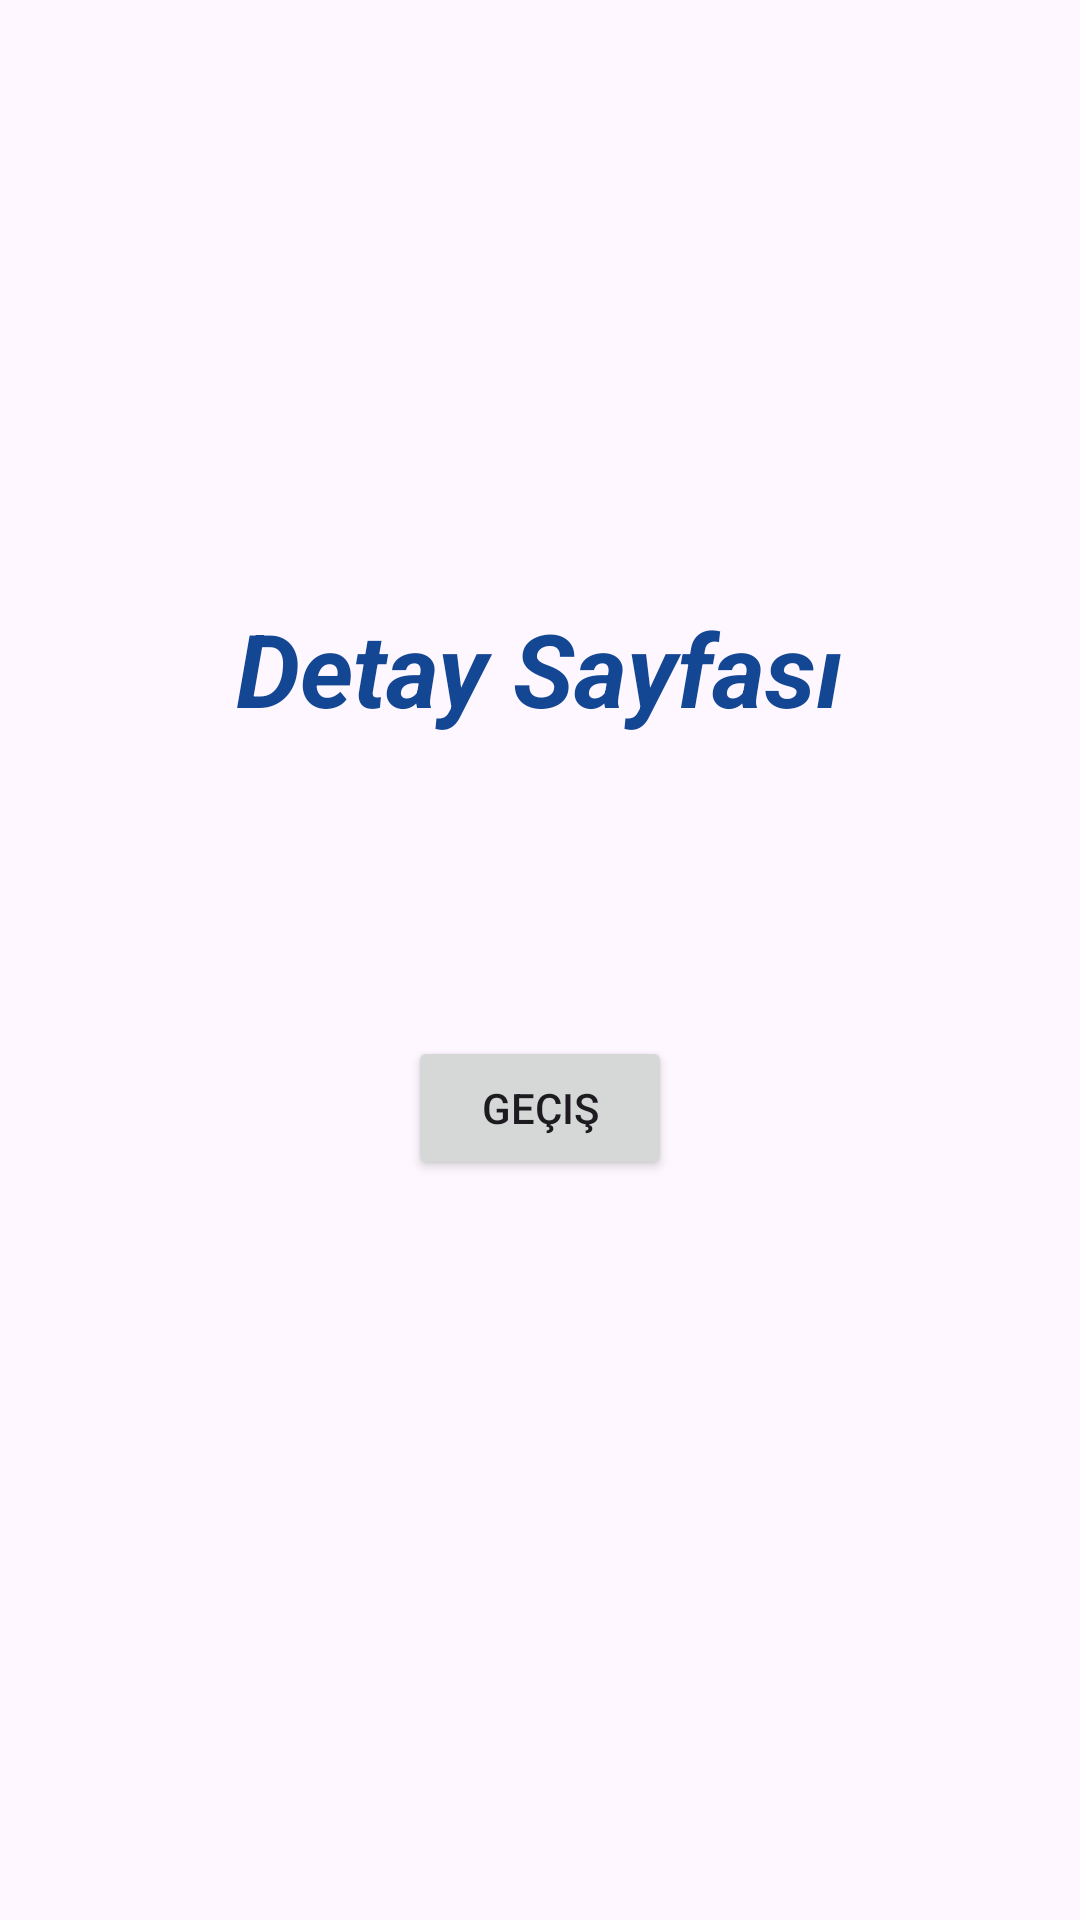

Write the Android layout XML for this screen, with the resource values it uses.
<!-- AndroidManifest.xml: application theme Theme.KotlinAkademiWeek6HWQ2 -->
<!-- res/layout/fragment_detay_page.xml -->
<?xml version="1.0" encoding="utf-8"?>
<androidx.constraintlayout.widget.ConstraintLayout xmlns:android="http://schemas.android.com/apk/res/android"
    xmlns:app="http://schemas.android.com/apk/res-auto"
    xmlns:tools="http://schemas.android.com/tools"
    android:layout_width="match_parent"
    android:layout_height="match_parent"
    tools:context=".DetayPageFragment">

    <TextView
        android:id="@+id/textView3"
        android:layout_width="wrap_content"
        android:layout_height="wrap_content"
        android:layout_marginTop="200dp"
        android:text="Detay Sayfası"
        android:textColor="@color/blue"
        android:textSize="34sp"
        android:textStyle="bold|italic"
        app:layout_constraintEnd_toEndOf="parent"
        app:layout_constraintHorizontal_bias="0.5"
        app:layout_constraintStart_toStartOf="parent"
        app:layout_constraintTop_toTopOf="parent" />

    <Button
        android:id="@+id/buttonCikisGecis"
        android:layout_width="wrap_content"
        android:layout_height="wrap_content"
        android:layout_marginTop="100dp"
        android:text="Geçiş"
        app:layout_constraintEnd_toEndOf="parent"
        app:layout_constraintHorizontal_bias="0.5"
        app:layout_constraintStart_toStartOf="parent"
        app:layout_constraintTop_toBottomOf="@+id/textView3" />
</androidx.constraintlayout.widget.ConstraintLayout>
<!-- resources referenced by this layout -->
<resources>
  <color name="blue">#134693</color>
  <style name="Theme.KotlinAkademiWeek6HWQ2" parent="Base.Theme.KotlinAkademiWeek6HWQ2" />
  <style name="Base.Theme.KotlinAkademiWeek6HWQ2" parent="Theme.Material3.DayNight.NoActionBar">
          
          
      </style>
</resources>
